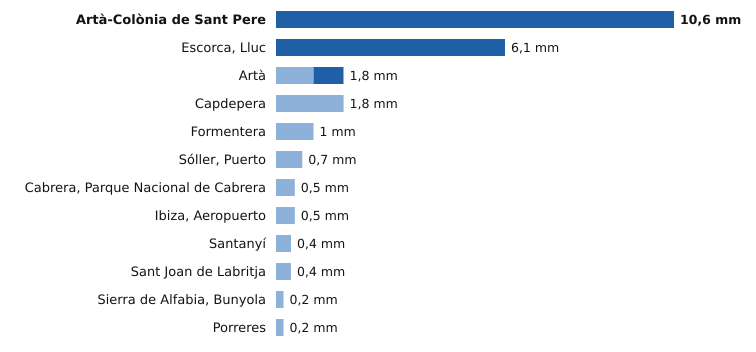

Values plotted in this chart, from the file beside it:
estacion, provincia, indicativo, mm_6_dias_anteriores, mm_hoy, mm_7_dias, horas_de_hoy
Artà-Colònia de Sant Pere, Illes Balears, B603X, 0.0, 10.6, 10.6, 4
Escorca, Lluc, Illes Balears, B013X, 0.0, 6.1, 6.1, 5
Artà, Illes Balears, B526X, 1.0, 0.8, 1.8, 4
Capdepera, Illes Balears, B569X, 1.8, 0.0, 1.8, 5
Formentera, Illes Balears, B986, 1.0, 0.0, 1.0, 5
Sóller, Puerto, Illes Balears, B051A, 0.7, 0.0, 0.7, 5
Cabrera, Parque Nacional de Cabrera, Illes Balears, B398A, 0.5, 0.0, 0.5, 5
Ibiza, Aeropuerto, Illes Balears, B954, 0.5, 0.0, 0.5, 5
Santanyí, Illes Balears, B410B, 0.4, 0.0, 0.4, 5
Sant Joan de Labritja, Illes Balears, B908X, 0.4, 0.0, 0.4, 4
Sierra de Alfabia, Bunyola, Illes Balears, B248, 0.2, 0.0, 0.2, 5
Porreres, Illes Balears, B341X, 0.2, 0.0, 0.2, 5
